Labelled photos from "dataset", an image-classification folder in Loshkaal/myCode. The possible labels are: Domik, Ekomilk, Ekoniva, Nyanya, Spar.

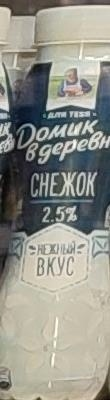
Label: Domik

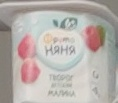
Label: Nyanya

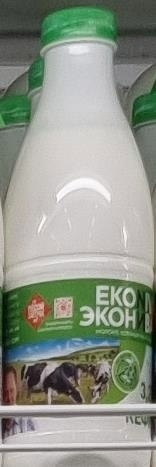
Label: Ekoniva

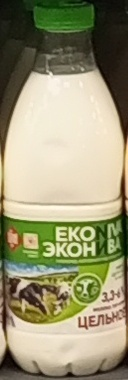
Label: Ekoniva

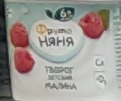
Label: Nyanya

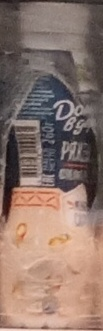
Label: Domik
